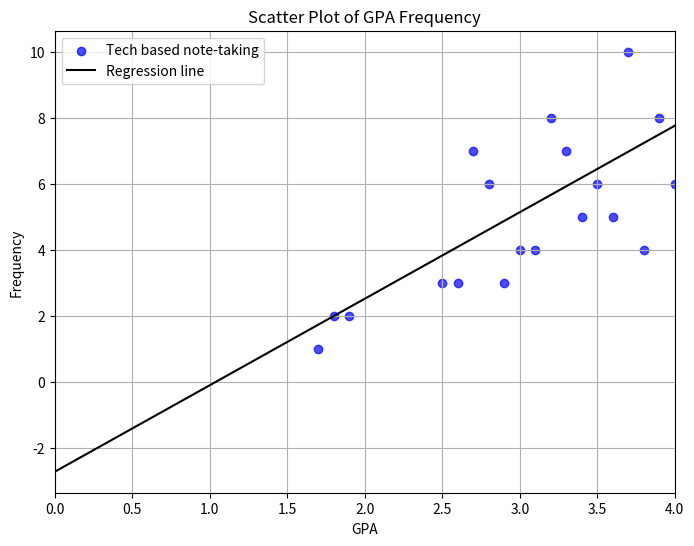

Recreate this plot in Python.
import matplotlib.pyplot as plt
import numpy as np

# First group of GPAs
gpas_group_1 = [
    3.9, 3.9, 3.6, 3.3, 3.2, 2.7, 3.4, 3.1, 2.7, 1.9,
    3.2, 3.9, 2.6, 3.7, 2.6, 3.7, 3.2, 3.7, 3.1, 3.5,
    3.5, 3.9, 3.7, 2.9, 3.8, 3.2, 3.4, 3.4, 2.7, 2.8,
    3.5, 2.8, 3.1, 3.3, 3.8, 3.3, 1.8, 3.2, 3.7, 2.8, 3,
    4, 3.3, 2.5, 3.1, 2.8, 3.7, 3.7, 3.5, 3.3, 2.8,
    3.5, 2.6, 3.2, 4, 2.8, 3.2, 3.8, 3.7, 2.5, 2.9,
    3.7, 3.9, 1.7, 4, 2.5, 3.4, 3, 3.9, 3.6, 2.7, 3.4,
    2.7, 3.3, 2.7, 3.6, 3.7, 2.9, 1.8, 3.9, 3.9, 4,
    1.9, 3.2, 4, 3.5, 3, 3.8, 3, 2.7, 3.6, 3.6, 3.3, 4
]

# Second group of GPAs
gpas_group_2 = [
    4.0, 3.3, 2.5, 3.2, 2.5, 2, 3.2, 1.9, 2.6, 1.9,
    3, 2.8, 2.5, 2.5, 3.1, 2.2, 2.1, 3.1, 3.1, 2.4,
    3.2, 2.8, 3.8, 3.4, 3.1, 3, 2.1, 2.2, 3.2, 2.3,
    2.9, 3.4, 3.8, 2.8, 2.6, 2.5, 2.1, 2.4, 3.4, 2.6,
    2.8, 3.1, 2.6, 2.5, 2.7, 2.5, 3, 2.4, 3, 1.6, 2.4,
    2.8
]

# Calculate frequency of each GPA for both groups
def calculate_frequency(gpa_list):
    unique_gpas = list(set(gpa_list))
    frequency = [gpa_list.count(gpa) for gpa in unique_gpas]
    return unique_gpas, frequency

unique_gpas_group_1, frequency_group_1 = calculate_frequency(gpas_group_1)
unique_gpas_group_2, frequency_group_2 = calculate_frequency(gpas_group_2)

# Scatter plot
plt.figure(figsize=(8, 6))

# Plotting first group in blue color
plt.scatter(unique_gpas_group_1, frequency_group_1, color='blue', label='Tech based note-taking', alpha=0.7)

# Given slope and intercept
slope = 2.618445263
intercept = -2.713776451

# Print the regression formula
print(f"The regression formula is: y = {slope}x + {intercept}")

# Create a new array of x-values from 0 to the maximum GPA
x_values = np.linspace(0, max(unique_gpas_group_1), num=100)

# Calculate the corresponding y-values
y_values = slope * x_values + intercept

# Plot the regression line
plt.plot(x_values, y_values, color='black', label='Regression line')

# Set the limits of the x-axis
plt.xlim(0, max(unique_gpas_group_1))

plt.title('Scatter Plot of GPA Frequency')
plt.xlabel('GPA')
plt.ylabel('Frequency')
plt.legend()
plt.grid(True)
plt.show()